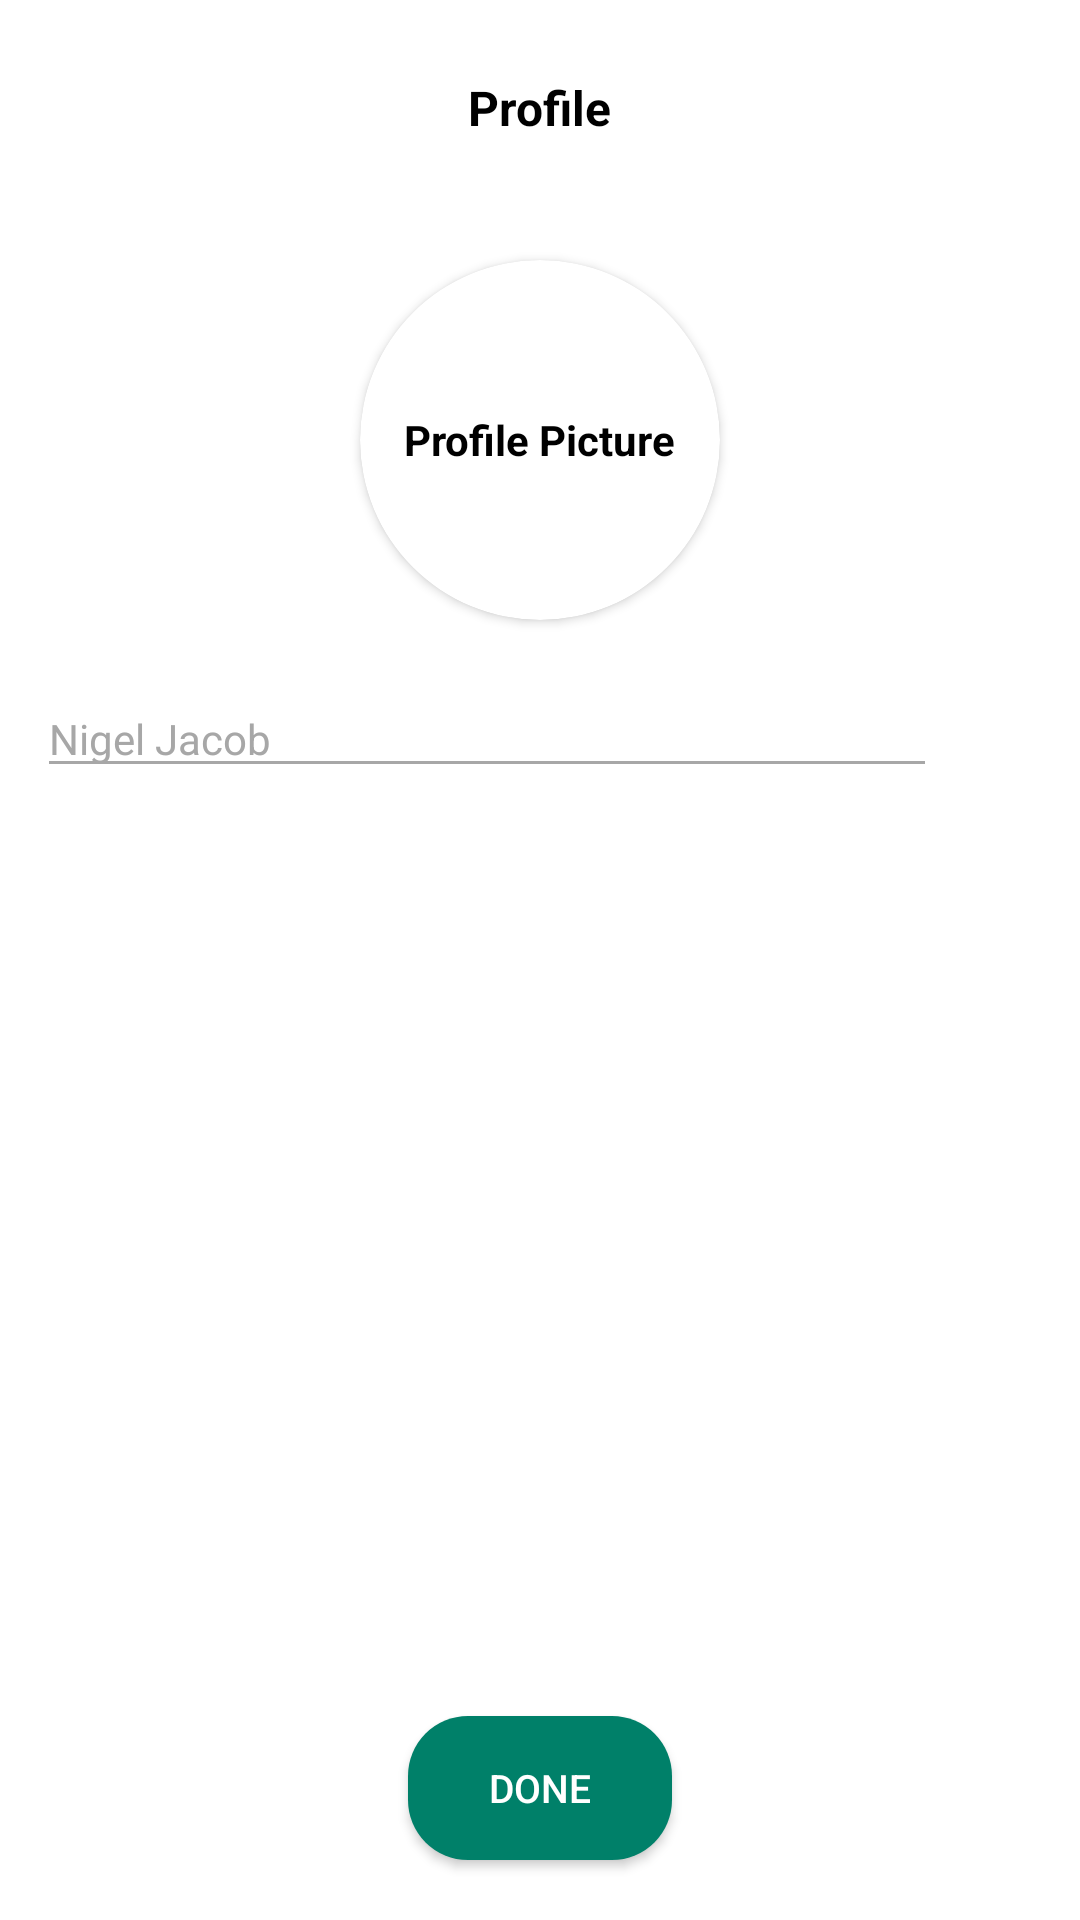

Write the Android layout XML for this screen, with the resource values it uses.
<!-- AndroidManifest.xml: application theme Theme.WhatzApp -->
<!-- res/layout/activity_profile_setup.xml -->
<?xml version="1.0" encoding="utf-8"?>
<androidx.constraintlayout.widget.ConstraintLayout xmlns:android="http://schemas.android.com/apk/res/android"
    xmlns:app="http://schemas.android.com/apk/res-auto"
    xmlns:tools="http://schemas.android.com/tools"
    android:layout_width="match_parent"
    android:layout_height="match_parent"
    android:background="?attr/background"
    tools:context=".ProfileSetupActivity">

    <TextView
        android:id="@+id/title"
        android:layout_width="wrap_content"
        android:layout_height="wrap_content"
        android:text="Profile"
        android:textColor="?attr/colorOnPrimary"
        android:textStyle="bold"
        android:textSize="16dp"
        android:layout_marginTop="25dp"
        app:layout_constraintStart_toStartOf="parent"
        app:layout_constraintEnd_toEndOf="parent"
        app:layout_constraintTop_toTopOf="parent"/>

    <androidx.cardview.widget.CardView
        android:id="@+id/profilePic"
        android:layout_width="120dp"
        android:layout_height="120dp"
        app:cardCornerRadius="60dp"
        android:layout_marginTop="40dp"
        app:layout_constraintStart_toStartOf="parent"
        app:layout_constraintEnd_toEndOf="parent"
        app:layout_constraintTop_toBottomOf="@id/title">

        <ImageView
            android:id="@+id/camera"
            android:layout_width="45dp"
            android:layout_height="45dp"
            android:src="@drawable/baseline_camera_alt_24"
            android:layout_gravity="center"
            android:alpha="0.3"
            app:tint="#A7A7A7" />

        <ProgressBar
            android:id="@+id/progressBar2"
            android:layout_width="wrap_content"
            android:layout_height="wrap_content"
            android:layout_gravity="center"
            android:visibility="invisible"/>

        <ImageView
            android:id="@+id/proifleImage"
            android:layout_width="match_parent"
            android:layout_height="match_parent"
            android:layout_gravity="center"
            android:visibility="gone"/>

        <TextView
            android:id="@+id/text"
            android:layout_width="wrap_content"
            android:layout_height="wrap_content"
            android:text="Profile Picture"
            android:textStyle="bold"
            android:textColor="?attr/colorOnPrimary"
            android:layout_gravity="center"/>


    </androidx.cardview.widget.CardView>

    <LinearLayout
        android:id="@+id/phoneNumberInputLayout"
        android:layout_width="match_parent"
        android:layout_height="wrap_content"
        android:gravity="center"
        android:layout_marginTop="20dp"
        android:layout_marginStart="10dp"
        android:layout_marginEnd="10dp"
        app:layout_constraintTop_toBottomOf="@id/profilePic"
        android:orientation="horizontal">

        <EditText
            android:id="@+id/Name"
            android:layout_width="300dp"
            android:layout_height="wrap_content"
            android:textColor="?attr/colorOnPrimary"
            android:textColorHint="#A7A7A7"
            android:backgroundTint="#A7A7A7"
            android:textSize="14dp"
            android:hint="Nigel Jacob"/>

        <ImageView
            android:layout_width="30dp"
            android:layout_height="30dp"
            android:layout_marginStart="5dp"
            android:src="@drawable/baseline_emoji_emotions_24"
            app:tint="#A7A7A7" />

    </LinearLayout>

    <Button
        android:id="@+id/doneButton"
        android:layout_width="wrap_content"
        android:layout_height="wrap_content"
        android:textColor="@color/white"
        android:layout_marginBottom="20dp"
        android:textSize="13dp"
        android:text="DONE"
        android:background="@drawable/button_backround_02"
        app:layout_constraintStart_toStartOf="parent"
        app:layout_constraintEnd_toEndOf="parent"
        app:layout_constraintBottom_toBottomOf="parent"/>

    <ProgressBar
        android:id="@+id/progressBar"
        android:layout_width="wrap_content"
        android:layout_height="wrap_content"
        app:layout_constraintTop_toTopOf="@id/doneButton"
        app:layout_constraintBottom_toBottomOf="@id/doneButton"
        app:layout_constraintStart_toStartOf="@id/doneButton"
        app:layout_constraintEnd_toEndOf="@id/doneButton"
        android:visibility="invisible"/>

</androidx.constraintlayout.widget.ConstraintLayout>
<!-- resources referenced by this layout -->
<resources>
  <color name="white">#FFFFFFFF</color>
  <!-- drawable button_backround_02 (drawable) -->
  <?xml version="1.0" encoding="utf-8"?>
  <shape xmlns:android="http://schemas.android.com/apk/res/android">
  
      <solid
          android:color="?attr/colorPrimary" />
      <corners
          android:radius="20dp" />
  
  </shape>
  <style name="Theme.WhatzApp" parent="Theme.MaterialComponents.DayNight.NoActionBar">
          
          <item name="colorPrimary">@color/primary</item>
          <item name="background">@color/white</item>
          <item name="backgroundColor">#EEEEEE</item>
          <item name="colorOnPrimary">@color/black</item>
          
          <item name="colorOnSecondary">@color/primary</item>
          <item name="colorSecondary">@color/white</item>
          <item name="colorPrimaryVariant">@color/white</item>
          
          <item name="android:windowLightStatusBar">true</item>
          <item name="android:windowLightNavigationBar" tools:targetApi="o_mr1">true</item>
  
          <item name="android:navigationBarColor">@color/white</item>
          <item name="android:statusBarColor">@color/white</item>
          <item name="android:windowBackground">@color/white</item>
          
      </style>
  <color name="primary">#008069</color>
  <color name="black">#FF000000</color>
</resources>
